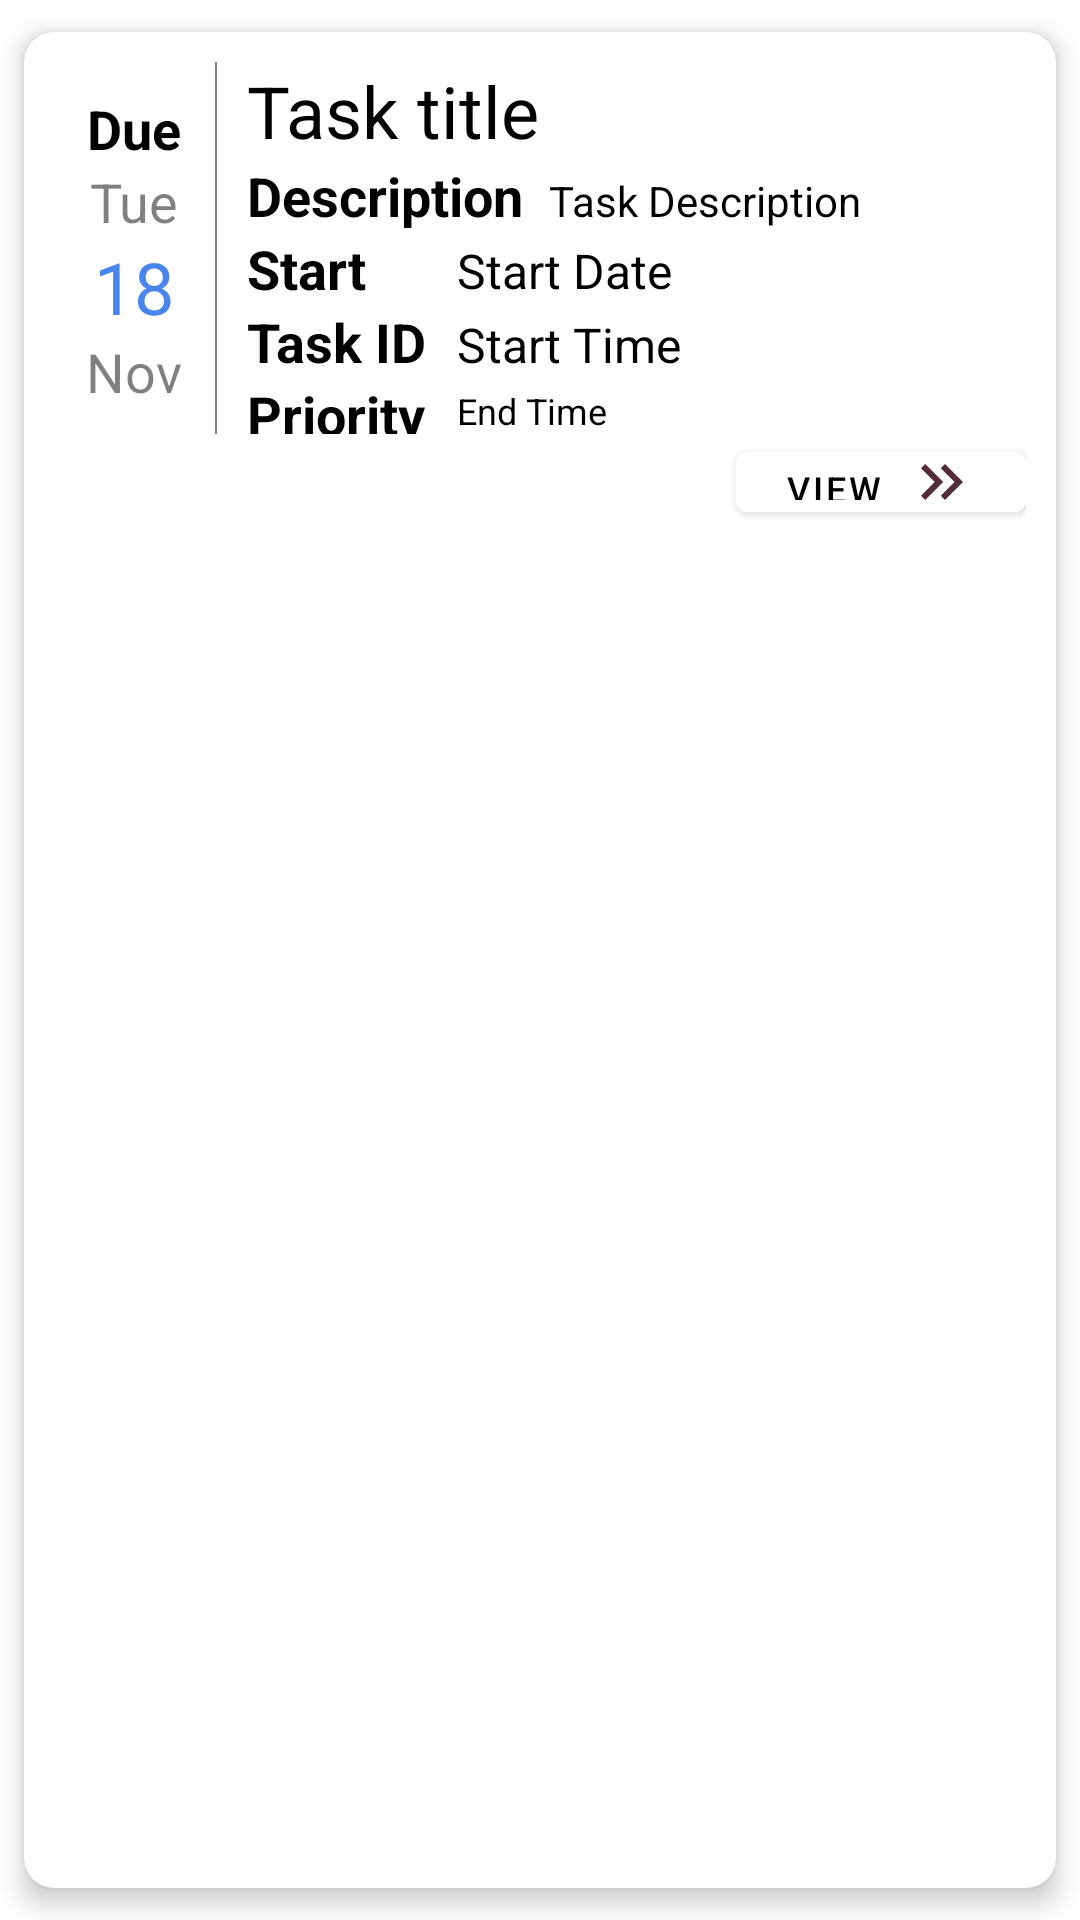

Reconstruct the res/layout file that produces this screen, plus the resources it refers to.
<!-- AndroidManifest.xml: application theme Theme.Airtime -->
<!-- res/layout/draw.xml -->
<?xml version="1.0" encoding="utf-8"?>
<androidx.cardview.widget.CardView xmlns:android="http://schemas.android.com/apk/res/android"
    android:layout_width="match_parent"
    xmlns:app="http://schemas.android.com/apk/res-auto"
    xmlns:tools="http://schemas.android.com/tools"
    app:cardUseCompatPadding="true"
    app:cardElevation="5dp"
    app:cardCornerRadius="10dp"
    app:contentPadding="10dp"
    android:background="#F5C8F5"
    android:backgroundTint="#FFFFFF"
    android:layout_height="190dp">

    <LinearLayout
        android:layout_width="match_parent"
        android:layout_height="166dp"
        android:orientation="vertical">


        <LinearLayout
            android:layout_width="match_parent"
            android:layout_height="124dp"
            android:orientation="horizontal">

            <LinearLayout
                android:layout_width="match_parent"
                android:layout_height="wrap_content"
                android:layout_marginLeft="5dp"
                android:layout_marginTop="10dp"
                android:layout_marginRight="5dp"
                android:layout_weight="1"
                android:orientation="vertical">

                <TextView
                    android:layout_width="wrap_content"
                    android:layout_height="wrap_content"
                    android:layout_gravity="center"
                    android:text="Due"
                    android:textColor="@android:color/black"
                    android:textSize="18sp"
                    android:textStyle="bold" />

                <TextView
                    android:id="@+id/d_day"
                    android:layout_width="wrap_content"
                    android:layout_height="wrap_content"
                    android:layout_gravity="center"
                    android:alpha="0.5"
                    android:text="Tue"
                    android:textColor="@android:color/black"
                    android:textSize="18sp" />

                <TextView
                    android:id="@+id/d_date"
                    android:layout_width="wrap_content"
                    android:layout_height="wrap_content"
                    android:layout_gravity="center"
                    android:text="18"
                    android:textColor="#4885ed"
                    android:textSize="24sp" />

                <TextView
                    android:id="@+id/d_month"
                    android:layout_width="wrap_content"
                    android:layout_height="wrap_content"
                    android:layout_gravity="center"
                    android:alpha="0.5"
                    android:text="Nov"
                    android:textColor="@android:color/black"
                    android:textSize="18sp" />

            </LinearLayout>

            <View
                android:layout_width="0.5dp"
                android:layout_height="match_parent"
                android:alpha="0.5"
                android:background="@android:color/black" />

            <LinearLayout
                android:layout_width="match_parent"
                android:layout_height="match_parent"
                android:layout_gravity="center"
                android:layout_marginLeft="10dp"
                android:layout_marginRight="10dp"
                android:layout_weight="0.2"
                android:orientation="vertical">

                <LinearLayout
                    android:layout_width="match_parent"
                    android:layout_height="wrap_content">

                    <TextView
                        android:id="@+id/d_title"
                        android:layout_width="220dp"
                        android:layout_height="wrap_content"
                        android:text="Task title"
                        android:textColor="@color/black"
                        android:textSize="24sp" />

                    <ImageView
                        android:id="@+id/options"
                        android:layout_width="30dp"
                        android:layout_height="30dp"
                        android:background="@drawable/time" />

                </LinearLayout>

                <LinearLayout
                    android:layout_width="match_parent"
                    android:layout_height="wrap_content"
                    android:orientation="horizontal">

                    <TextView
                        android:layout_width="wrap_content"
                        android:layout_height="wrap_content"
                        android:text="Description  "
                        android:textColor="@android:color/black"
                        android:textSize="18sp"
                        android:textStyle="bold" />

                    <TextView
                        android:id="@+id/d_description"
                        android:layout_width="wrap_content"
                        android:layout_height="wrap_content"
                        android:text="Task Description"
                        android:textColor="@android:color/black"
                        android:textSize="14sp" />
                </LinearLayout>


                <LinearLayout
                    android:layout_width="match_parent"
                    android:layout_height="wrap_content"
                    android:orientation="horizontal">

                    <LinearLayout
                        android:layout_width="wrap_content"
                        android:layout_height="wrap_content"
                        android:layout_marginRight="10dp"
                        android:orientation="vertical">

                        <TextView
                            android:layout_width="match_parent"
                            android:layout_height="wrap_content"
                            android:text="Start Date"
                            android:textColor="@android:color/black"
                            android:textSize="18sp"
                            android:textStyle="bold"
                            android:visibility="visible" />

                        <TextView
                            android:layout_width="wrap_content"
                            android:layout_height="wrap_content"
                            android:text="Task ID"
                            android:textColor="@android:color/black"
                            android:textSize="18sp"
                            android:textStyle="bold" />

                        <TextView
                            android:id="@+id/avail_show"
                            android:layout_width="wrap_content"
                            android:layout_height="wrap_content"
                            android:text="Priority"
                            android:textColor="@android:color/black"
                            android:textSize="18sp"
                            android:textStyle="bold" />
                    </LinearLayout>

                    <LinearLayout
                        android:layout_width="wrap_content"
                        android:layout_height="wrap_content"
                        android:orientation="vertical">

                        <TextView
                            android:id="@+id/s_date"
                            android:layout_width="wrap_content"
                            android:layout_height="wrap_content"
                            android:layout_marginTop="2dp"
                            android:text="Start Date"
                            android:textColor="@android:color/black"
                            android:textSize="16sp" />

                        <TextView
                            android:id="@+id/s_time"
                            android:layout_width="wrap_content"
                            android:layout_height="wrap_content"
                            android:layout_marginTop="3dp"
                            android:text="Start Time"
                            android:textColor="@android:color/black"
                            android:textSize="16sp" />

                        <TextView
                            android:id="@+id/e_time"
                            android:layout_width="wrap_content"
                            android:layout_height="wrap_content"
                            android:layout_marginTop="3dp"
                            android:text="End Time"
                            android:textColor="@android:color/black"
                            android:textSize="12sp" />
                    </LinearLayout>


                    
                </LinearLayout>


            </LinearLayout>

        </LinearLayout>

        <Button
            android:id="@+id/status"
            android:layout_width="wrap_content"
            android:layout_height="wrap_content"
            android:layout_gravity="end"
            android:backgroundTint="@color/white"
            android:text="View"
            android:layout_marginBottom="10dp"
            android:drawableRight="@drawable/ic_baseline_keyboard_double_arrow_right_24"
            android:textColor="@android:color/black"
            android:textSize="12sp" />
        <Button
            android:id="@+id/status1"
            android:layout_width="wrap_content"
            android:layout_height="wrap_content"
            android:layout_gravity="end"
            android:backgroundTint="@color/white"
            android:text="ASSIGNed"
            android:drawableRight="@drawable/ic_baseline_lock_24"
            android:textColor="@android:color/black"
            android:textSize="8sp"
            android:layout_marginBottom="10dp"
            android:visibility="gone" />
    </LinearLayout>
</androidx.cardview.widget.CardView>
<!-- resources referenced by this layout -->
<resources>
  <color name="black">#FF000000</color>
  <color name="white">#FFFFFFFF</color>
  <!-- drawable ic_baseline_keyboard_double_arrow_right_24 (drawable) -->
  <vector android:height="24dp" android:tint="#532C37"
      android:viewportHeight="24" android:viewportWidth="24"
      android:width="24dp" xmlns:android="http://schemas.android.com/apk/res/android">
      <path android:fillColor="@android:color/white" android:pathData="M6.41,6l-1.41,1.41l4.58,4.59l-4.58,4.59l1.41,1.41l6,-6z"/>
      <path android:fillColor="@android:color/white" android:pathData="M13,6l-1.41,1.41l4.58,4.59l-4.58,4.59l1.41,1.41l6,-6z"/>
  </vector>
  <style name="Theme.Airtime" parent="Theme.MaterialComponents.DayNight.NoActionBar">
          
          <item name="colorPrimary">@color/purple_500</item>
          <item name="colorPrimaryVariant">@color/purple_700</item>
          <item name="colorOnPrimary">@color/white</item>
          
          <item name="colorSecondary">@color/teal_200</item>
          <item name="colorSecondaryVariant">@color/teal_700</item>
          <item name="colorOnSecondary">@color/black</item>
          
          <item name="android:statusBarColor">@color/white</item>
          
      </style>
  <color name="purple_500">#FFC0CB</color>
  <color name="purple_700">#FFC0CB</color>
  <color name="teal_200">#FF03DAC5</color>
  <color name="teal_700">#FF018786</color>
</resources>
